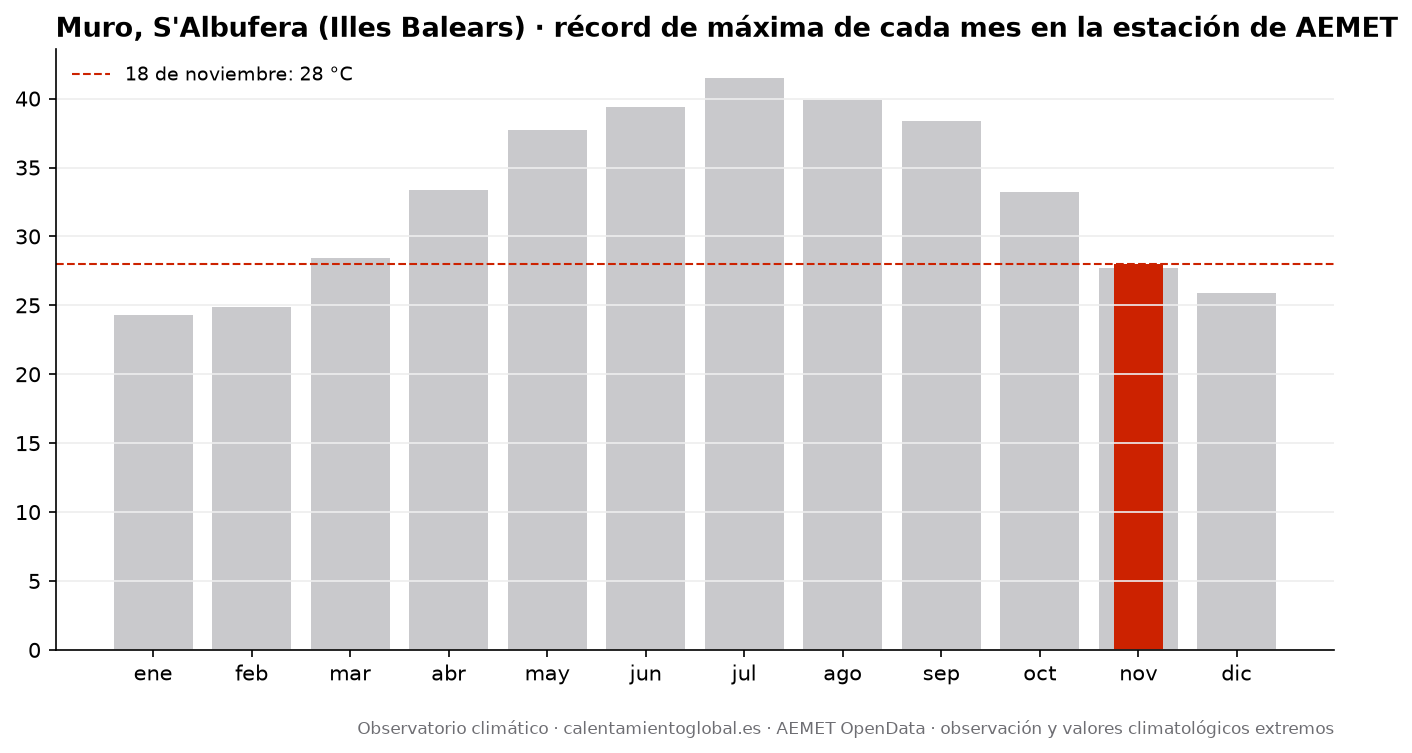

The table this chart was drawn from, first rows:
mes, record_tmax_C, fecha_record_tmax, record_tmin_C, fecha_record_tmin
enero, 24.3, 2021-01-29, -1.9, 2011-01-26
febrero, 24.9, 2021-02-05, -1.2, 2013-02-27
marzo, 28.4, 2023-03-31, 0.7, 2016-03-09
abril, 33.4, 2024-04-06, 1.5, 2021-04-08
mayo, 37.7, 2006-05-18, 5.9, 2016-05-03
junio, 39.4, 2012-06-29, 9.6, 2011-06-02
julio, 41.5, 2023-07-11, 13.7, 2012-07-24
agosto, 39.9, 2008-08-06, 13.5, 2005-08-23
septiembre, 38.4, 2026-09-08, 9.3, 2007-09-28
octubre, 33.2, 2022-10-25, 6.0, 2010-10-27
noviembre, 27.7, 2013-11-06, 0.9, 2007-11-18
diciembre, 25.9, 2023-12-12, -0.3, 2010-12-17
